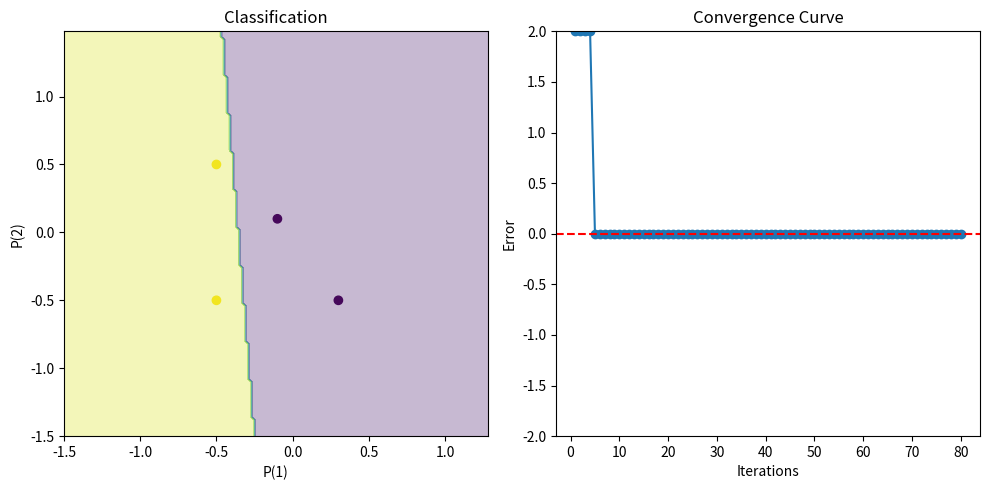

The script that saved this image:
import numpy as np #導入numpy函式庫，進行數值運算
import matplotlib.pyplot as plt#導入matplotlib函式庫，用於繪圖

class Perceptron: #定義名為perceptron 的類別
    def __init__(self, learning_rate=0.1, n_iterations=80, random_state=1):#初始化感知器、設定學習率、迭代次數和隨機的狀態
        self.learning_rate = learning_rate#每次更新權重的步伐大小
        self.n_iterations = n_iterations#最大迭代次數
        self.random_state = random_state#用來初始化隨機生成器，使結果可以重現

    def fit(self, X, y):#定義fit 這個方法來訓練感知器(X是input的特徵集，y是對應的標籤數據)
        gen = np.random.RandomState(self.random_state)#初始化隨機生成器
        self.w_ = gen.uniform(low=0.0, high=0.0, size=X.shape[1])  # 隨機初始化權重向量w
        self.b_ = gen.uniform(low=-1.0, high=-1.0)  # 隨機初始化偏差b(即為權重的常數項)
        self.n_misclassifications_ = []#用來存放每次迭代中的錯誤分類數

        for epoch in range(self.n_iterations):#進行多次的迭代(max:n_iterations)
            n_misclassifications = 0#紀錄每次迭代中的錯誤分類數
            for xi, yi in zip(X, y):#對每個樣訓練樣本進行訓練
                yi_hat = self.predict(xi)#用當前的權重w和偏差b來預測樣本xi的類別
                move = self.learning_rate * (yi - yi_hat)#計算預測錯誤，根據差異調整權重
                self.w_ += move * xi#更新權重w
                self.b_ += move#更新誤差b
                n_misclassifications += int(np.abs(move) > 0)#若有錯誤發生，增加錯誤的次數
            self.n_misclassifications_.append(n_misclassifications)#紀錄每次迭代的錯誤分類
            # 如果模型提前收斂，後續的錯誤記錄為0，直到滿足80次
            if n_misclassifications == 0:#如果分類沒有錯誤，模型已收斂，則停止訓練
                while len(self.n_misclassifications_) < self.n_iterations:
                    self.n_misclassifications_.append(0)#補足後續的0直到達到n_iterations次數
                break
        return self#返回模型

    def predict(self, x):#定義預測函式，基於當前的權重w偏重b來判斷x屬於哪個類別
        return np.where(np.dot(x, self.w_) + self.b_ >= 0., 1, -1)#np.dot(x,self.w_)計算X合的內積，如果內積結果加上偏差b大於等於0，則預測為1，否則為-1

# 設置訓練集
X = np.array([[-0.5, -0.5], [-0.5, 0.5], [0.3, -0.5], [-0.1, 0.1]])#設定訓練數據的特徵集(四個二維向量)
y = np.array([1, 1, -1, -1])#設定訓練數據的標籤集

# 創建和訓練感知器
perceptron = Perceptron(learning_rate=0.1, n_iterations=80)#創建感知器對象，設定學習率以及最大迭代次數(訓練輪數)
perceptron.fit(X, y)#訓練感知器，將X和y傳入

# 繪製分類圖
plt.figure(figsize=(10, 5))#創建圖片並設定大小
plt.subplot(1, 2, 1)#在視窗中化分子區域(第一行第二列的第一個)
plt.scatter(X[:, 0], X[:, 1], c=y, cmap='viridis')#繪製訓練樣本點，使用不同顏色代表不同類別
plt.xlabel('P(1)')
plt.ylabel('P(2)')
plt.title('Classification')#設定子圖的標題

# 繪製決策邊界
x_min, x_max = X[:, 0].min() - 1, X[:, 0].max() + 1#設定x軸的標題
y_min, y_max = X[:, 1].min() - 1, X[:, 1].max() + 1#設定y軸的標題
xx, yy = np.meshgrid(np.arange(x_min, x_max, 0.02),
                     np.arange(y_min, y_max, 0.02))#使用網格生成decision boundary的座標點
Z = perceptron.predict(np.c_[xx.ravel(), yy.ravel()])#使用感知器的權重預測每個網格點的類別
Z = Z.reshape(xx.shape)#重新塑型，使其與網格座標形狀一致
plt.contourf(xx, yy, Z, alpha=0.3, cmap='viridis')#使用等高線圖繪製decision bondary的區域

# 繪製錯誤收斂圖
plt.subplot(1, 2, 2)#在圖中劃分另一個子圖的區域
plt.plot(range(1, len(perceptron.n_misclassifications_) + 1), 
         perceptron.n_misclassifications_, marker='o')# 繪製錯誤隨迭代次數的變化
plt.axhline(y=0, color='r', linestyle='--')  # 在 y=0 處繪製一條紅色虛線，代表收斂到 0 錯誤

# 調整 Y 軸範圍，讓 0 在中間
max_misclassifications = max(perceptron.n_misclassifications_) # 找出錯誤分類數的最大值
plt.ylim(-max_misclassifications, max_misclassifications) # 設定 Y 軸範圍，使 0 位於中間(對稱)
plt.xlabel('Iterations')# 設定 x 軸標籤
plt.ylabel('Error')#設定y軸標籤名稱
plt.title('Convergence Curve')#設定子圖的標題

plt.tight_layout() # 自動調整子圖間距，以防止重疊
plt.show()#顯示圖形

# print出最終的權重及偏差
print("Final weights (w_):", perceptron.w_)
print("Final bias (b_):", perceptron.b_)